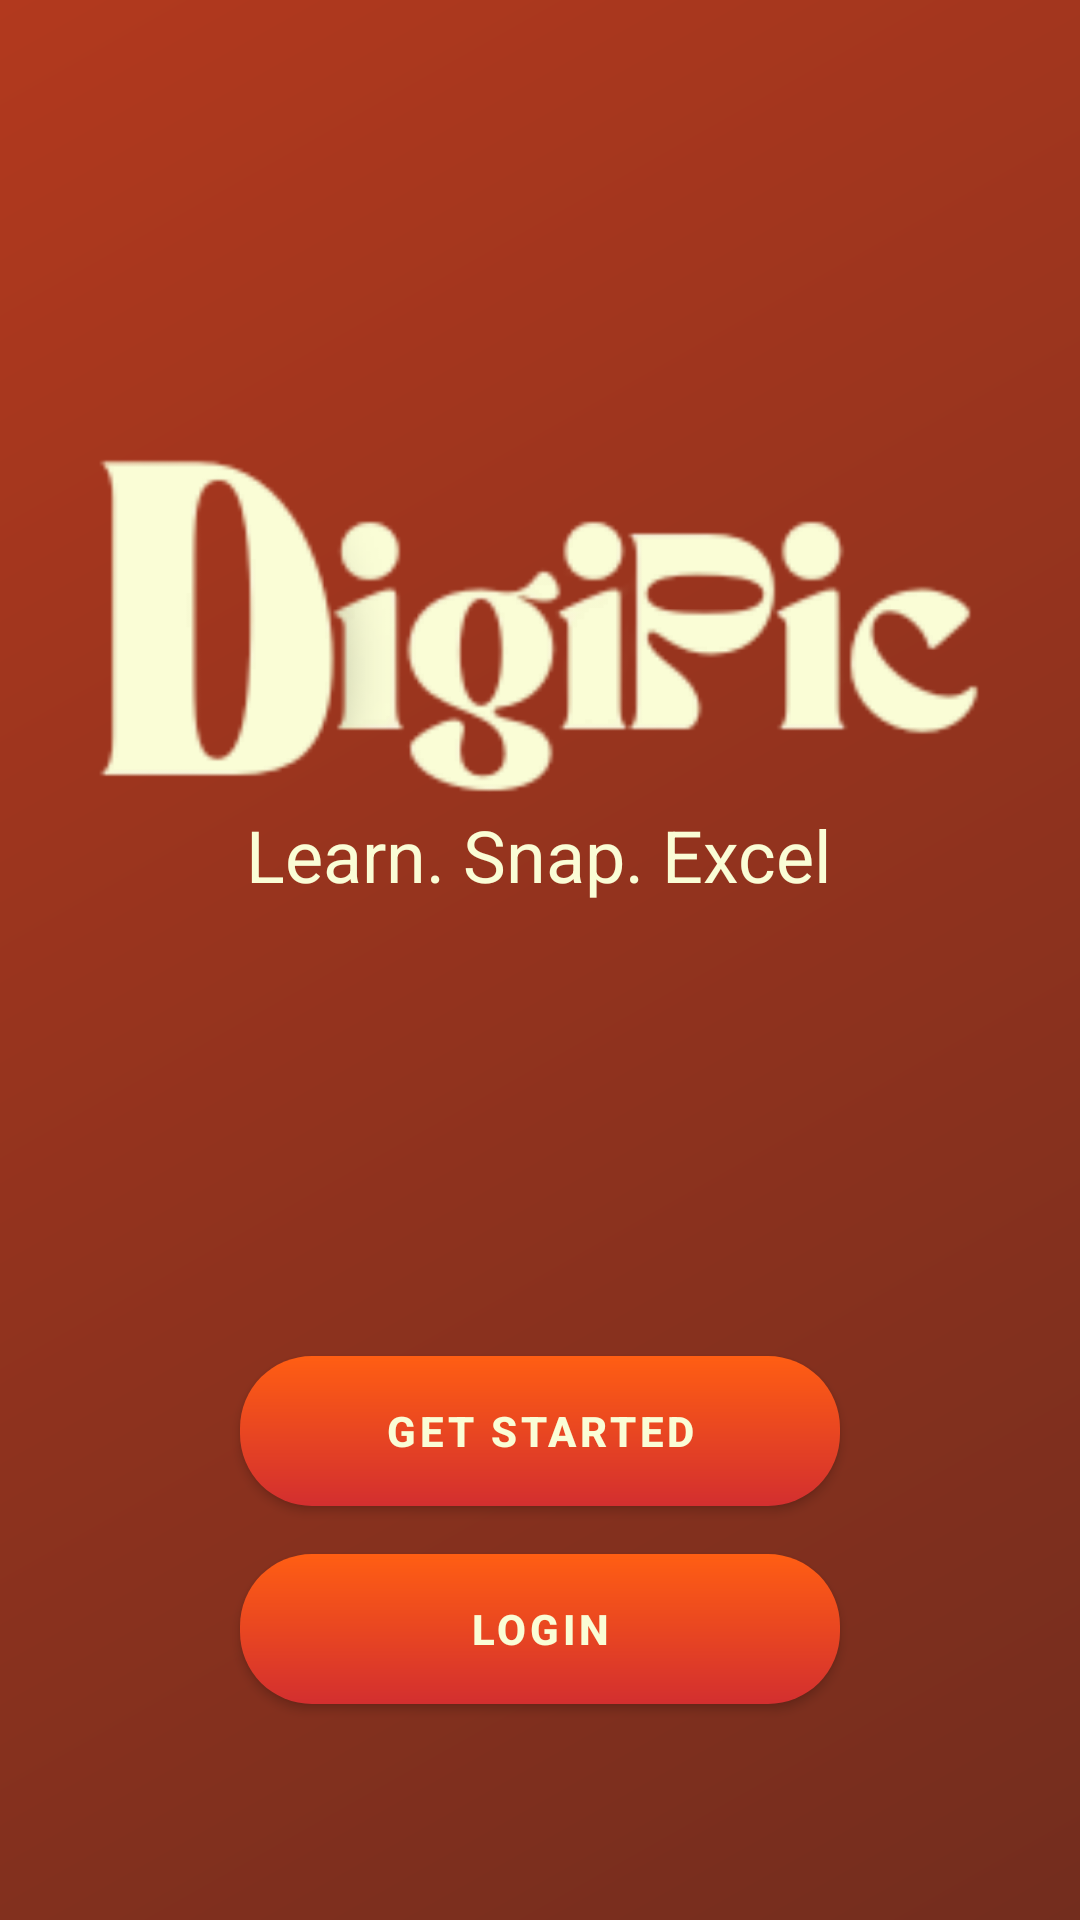

The Android layout XML behind this screen, and the referenced resources:
<!-- AndroidManifest.xml: application theme Theme.DigiPic -->
<!-- res/layout/index.xml -->
<?xml version="1.0" encoding="utf-8"?>
<LinearLayout xmlns:android="http://schemas.android.com/apk/res/android"
    xmlns:app="http://schemas.android.com/apk/res-auto"
    android:layout_width="match_parent"
    android:layout_height="match_parent"
    android:background="@drawable/bg_gradient"
    android:orientation="vertical"
    android:padding="24dp">

    
    <View
        android:layout_width="match_parent"
        android:layout_height="0dp"
        android:layout_weight="1" />

    
    <ImageView
        android:id="@+id/appLogo"
        android:layout_width="413dp"
        android:layout_height="328dp"
        android:layout_gravity="center_horizontal"
        android:layout_marginBottom="16dp"
        android:contentDescription="App Logo"
        android:src="@drawable/digipic_logo" />

    
    <TextView
        android:id="@+id/tagline"
        android:layout_width="wrap_content"
        android:layout_height="wrap_content"
        android:layout_gravity="center_horizontal"
        android:layout_marginBottom="10dp"
        android:text="Learn. Snap. Excel"
        android:textColor="#fafdd6"
        android:textSize="24sp"
        android:translationY="-120dp" />

    
    <View
        android:layout_width="match_parent"
        android:layout_height="0dp"
        android:layout_weight="1" />

    
    <com.google.android.material.button.MaterialButton
        android:id="@+id/getStartedButton"
        android:layout_width="200dp"
        android:layout_height="50dp"
        android:layout_gravity="center_horizontal"
        android:layout_marginBottom="16dp"
        android:background="@drawable/button_gradient"
        app:backgroundTint="@null"
        android:text="Get Started"
        android:textColor="#fafdd6"
        android:textSize="14sp"
        android:textStyle="bold" />

    
    <com.google.android.material.button.MaterialButton
        android:id="@+id/loginButton"
        android:layout_width="200dp"
        android:layout_height="50dp"
        android:layout_gravity="center_horizontal"
        android:layout_marginBottom="48dp"
        android:background="@drawable/button_gradient"
        app:backgroundTint="@null"
        android:text="Login"
        android:textColor="#fafdd6"
        android:textSize="14sp"
        android:textStyle="bold" />

</LinearLayout>
<!-- resources referenced by this layout -->
<resources>
  <!-- drawable bg_gradient (drawable) -->
  <?xml version="1.0" encoding="utf-8"?>
  <shape xmlns:android="http://schemas.android.com/apk/res/android"
      android:shape="rectangle">
      <gradient
          android:angle="135"
          android:startColor="#732d1e"
          android:endColor="#b2391e"
          android:type="linear" />
  </shape>
  <!-- drawable button_gradient (drawable) -->
  <shape xmlns:android="http://schemas.android.com/apk/res/android" android:shape="rectangle">
      <gradient
          android:startColor="#FF5E13"
          android:endColor="#D32F2F"
          android:angle="270" />
      <corners android:radius="24dp" />
  </shape>
  <!-- drawable digipic_logo: png bitmap (drawable, 170027 bytes) -->
  <style name="Theme.DigiPic" parent="Theme.MaterialComponents.DayNight.NoActionBar">
          <item name="colorPrimary">@color/purple_500</item>
          <item name="colorPrimaryVariant">@color/purple_700</item>
          <item name="colorOnPrimary">@android:color/white</item>
          <item name="colorSecondary">@color/teal_200</item>
  
          
          <item name="materialButtonStyle">@style/Widget.MaterialComponents.Button</item>
      </style>
  <color name="purple_500">#FF6200EE</color>
  <color name="purple_700">#FF3700B3</color>
  <color name="teal_200">#FF03DAC5</color>
</resources>
